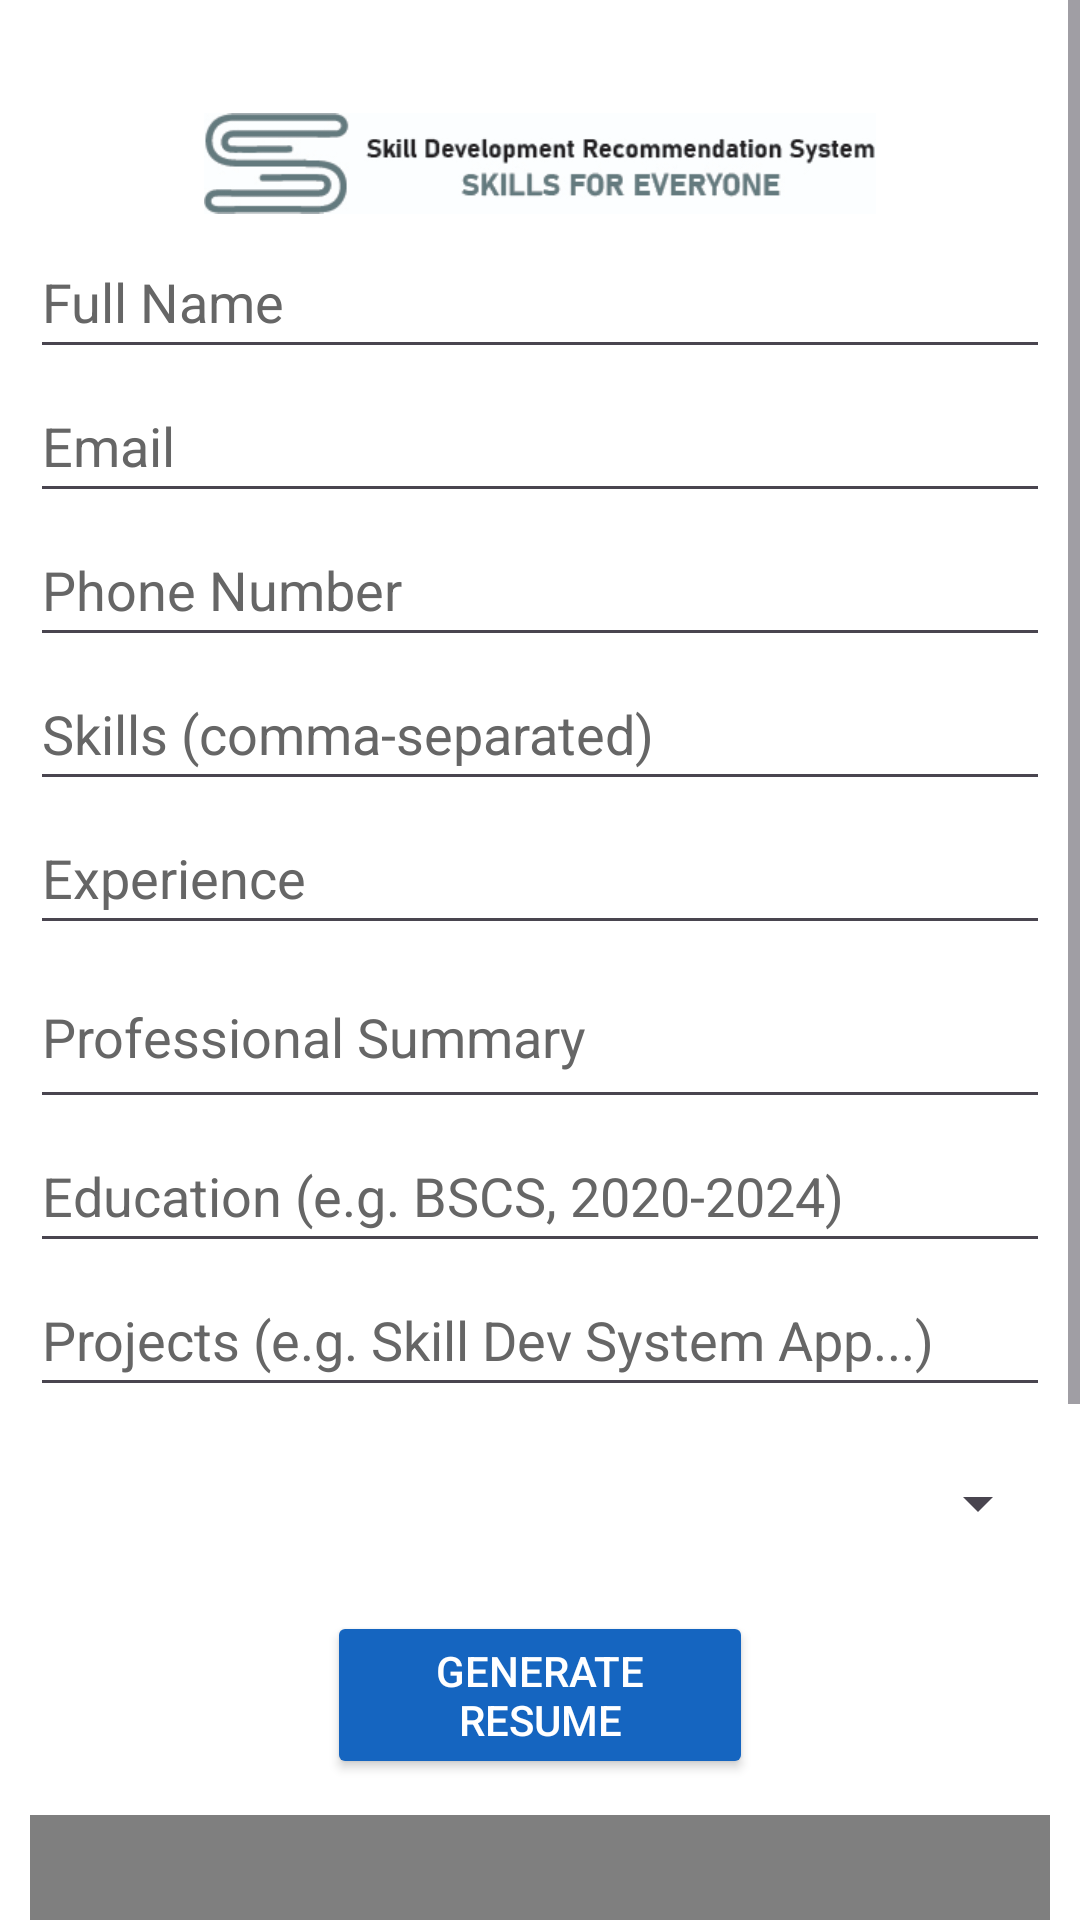

Write the Android layout XML for this screen, with the resource values it uses.
<!-- AndroidManifest.xml: application theme Theme.Fyp -->
<!-- res/layout/resume.xml -->
<?xml version="1.0" encoding="utf-8"?>
<ScrollView xmlns:android="http://schemas.android.com/apk/res/android"
    xmlns:tools="http://schemas.android.com/tools"
    xmlns:app="http://schemas.android.com/apk/res-auto"
    android:id="@+id/main"
    android:layout_width="match_parent"
    android:layout_height="match_parent"
    tools:context=".ResumeActivity"
    android:background="#FFFFFF">

        <LinearLayout
            android:layout_width="match_parent"
            android:layout_height="wrap_content"
            android:orientation="vertical"
            android:padding="10dp"
            tools:ignore="WebViewLayout">

            
            <ImageView
                android:id="@+id/logo"
                android:layout_width="224dp"
                android:layout_height="41dp"
                android:layout_gravity="center"
                android:layout_marginTop="24dp"
                android:contentDescription="@string/app_logo"
                android:src="@drawable/sdrs"
                app:layout_constraintEnd_toEndOf="parent"
                app:layout_constraintStart_toStartOf="parent"
                app:layout_constraintTop_toTopOf="parent" />

            <EditText
                android:id="@+id/inputName"
                android:layout_width="match_parent"
                android:layout_height="48dp"
                android:layout_gravity="center"
                android:textColor="#333333"
                android:textColorHint="#666666"
                android:autofillHints="name"
                android:hint="@string/f_name"
                android:inputType="textPersonName" />

            <EditText
                android:id="@+id/inputEmail"
                android:layout_width="match_parent"
                android:layout_height="48dp"
                android:textColor="#333333"
                android:textColorHint="#666666"
                android:autofillHints="email"
                android:hint="@string/email_for_resume"
                android:inputType="textEmailAddress" />

            <EditText
                android:id="@+id/inputPhone"
                android:layout_width="match_parent"
                android:layout_height="48dp"
                android:textColor="#333333"
                android:textColorHint="#666666"
                android:autofillHints="phoneNumber"
                android:hint="@string/phone_number"
                android:inputType="text|phone" />

            <EditText
                android:id="@+id/inputSkills"
                android:layout_width="match_parent"
                android:layout_height="48dp"
                android:textColor="#333333"
                android:textColorHint="#666666"
                android:autofillHints="Skills"
                android:hint="@string/skills_comma_separated"
                android:inputType="textShortMessage" />

            <EditText
                android:id="@+id/inputExperience"
                android:layout_width="match_parent"
                android:layout_height="48dp"
                android:textColor="#333333"
                android:textColorHint="#666666"
                android:autofillHints="experience"
                android:hint="@string/experience"
                android:inputType="text|textLongMessage" />

            <EditText
                android:id="@+id/inputSummary"
                android:layout_width="match_parent"
                android:layout_height="58dp"
                android:autofillHints="summary"
                android:lines="3"
                android:hint="@string/professional_summary"
                android:inputType="textMultiLine"
                android:textColor="#333333"
                android:textColorHint="#666666" />

            <EditText
                android:id="@+id/inputEducation"
                android:layout_width="match_parent"
                android:layout_height="48dp"
                android:autofillHints="education"
                android:lines="2"
                android:hint="@string/education_e_g_bscs_2020_2024"
                android:inputType="text"
                android:textColor="#333333"
                android:textColorHint="#666666" />

            <EditText
                android:id="@+id/inputProjects"
                android:layout_width="match_parent"
                android:layout_height="48dp"
                android:autofillHints="project"
                android:lines="3"
                android:hint="@string/projects_e_g_skill_dev_system_app"
                android:inputType="textMultiLine"
                android:textColor="#333333"
                android:textColorHint="#666666" />

            <Spinner
                android:id="@+id/templateSpinner"
                android:layout_width="match_parent"
                android:textColor="#333333"
                android:textColorHint="#666666"
                android:layout_height="48dp"
                android:layout_marginTop="8dp" />

            <Button
                android:id="@+id/generateBtn"
                android:layout_width="142dp"
                android:layout_height="56dp"
                android:layout_gravity="center"
                android:text="@string/generate_resume"
                android:backgroundTint="#1565C0"
                android:textColor="#FFFFFF"
                android:layout_marginTop="12dp" />

            <WebView
                android:id="@+id/resumeWebView"
                android:layout_width="match_parent"
                android:layout_height="260dp"
                android:layout_marginTop="12dp" />
        </LinearLayout>
    </ScrollView>
<!-- resources referenced by this layout -->
<resources>
  <!-- drawable sdrs: png bitmap (drawable, 600818 bytes) -->
  <string name="app_logo" translatable="false">App_Logo</string>
  <string name="education_e_g_bscs_2020_2024">Education (e.g. BSCS, 2020-2024)</string>
  <string name="email_for_resume">Email</string>
  <string name="experience">Experience</string>
  <string name="f_name">Full Name</string>
  <string name="generate_resume">Generate Resume</string>
  <string name="phone_number">Phone Number</string>
  <string name="professional_summary">Professional Summary</string>
  <string name="projects_e_g_skill_dev_system_app">Projects (e.g. Skill Dev System App...)</string>
  <string name="skills_comma_separated">Skills (comma-separated)</string>
  <style name="Theme.Fyp" parent="Base.Theme.Fyp" />
  <style name="Base.Theme.Fyp" parent="Theme.Material3.DayNight.NoActionBar">
          
          
      </style>
</resources>
